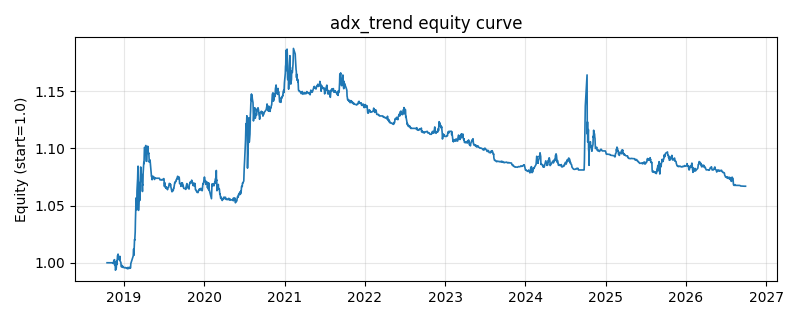

Source data for this figure (header and first rows):
date, equity
2018-10-16, 1.0
2018-10-17, 1.0
2018-10-18, 1.0
2018-10-19, 1.0
2018-10-22, 1.0
2018-10-23, 1.0
2018-10-24, 1.0
2018-10-25, 1.0
2018-10-26, 1.0
2018-10-29, 1.0
2018-10-30, 1.0
2018-10-31, 1.0
2018-11-01, 1.0
2018-11-02, 1.0
2018-11-05, 1.0
2018-11-06, 1.0
2018-11-07, 1.0
2018-11-08, 1.0
2018-11-09, 1.0
2018-11-12, 1
2018-11-13, 0.9993
2018-11-14, 0.9993
2018-11-15, 1.001
2018-11-16, 1.002
2018-11-19, 1.003
2018-11-20, 0.9977
2018-11-21, 1
2018-11-22, 0.9991
2018-11-23, 0.9935
2018-11-26, 0.9946
2018-11-27, 0.9957
2018-11-28, 1.001
2018-11-29, 0.9983
2018-11-30, 1
2018-12-03, 1.006
2018-12-04, 1.005
2018-12-05, 1.008
2018-12-06, 1.003
2018-12-07, 1.005
2018-12-10, 1.003
2018-12-11, 1.003
2018-12-12, 1.003
2018-12-13, 1.006
2018-12-14, 1.002
2018-12-17, 1
2018-12-18, 1
2018-12-19, 0.9969
2018-12-20, 0.9967
2018-12-21, 0.9963
2018-12-24, 0.9976
2018-12-25, 0.9971
2018-12-26, 0.9968
2018-12-27, 0.9959
2018-12-28, 0.9963
2019-01-02, 0.9957
2019-01-03, 0.9955
2019-01-04, 0.9957
2019-01-07, 0.9958
2019-01-08, 0.9957
2019-01-09, 0.9957
... 1,873 more rows
